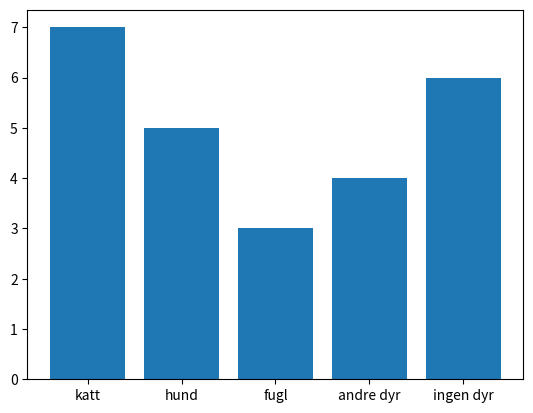

This figure's Python source: (Note: this script raises an exception after producing the figure.)
from matplotlib import pyplot # importerer et bibliotek som kan lage diagrammer

'''
oppgave 1

[redacted]


'''
a = 2
b = a * 4
print("Du trenger", b, " dl mel. ")

'''
[redacted]
Hjelp Anne med koden slik at den vil fungere også med desimaltall.
'''
#####################################################################################################################
'''
Oppgave 2

[redacted]
Svarene ble:
Katt: 7
Hund: 5
Fugl: 3
Andre dyr: 4
Ingen:6

[redacted]
hun vil at programmet skal skrive ut et stolpediagram til skjermen.
'''

x = ["katt", "hund","fugl","andre dyr","ingen dyr"] #lager en liste x med 5 elementer 
y = [7,5,3,4,6] #lager en liste y med frekvensene til elementene i liste x
pyplot.bar(x,y) # lager stolpediagram  med elementene fra x og y
pyplot.show() # skriver diagrammet til skjermen


#############################################################################################################################
'''
oppgave 3

Kjør programmet og forklar hva det gjør.
Prøv å skriv ut heltall fra og med 7 til og med 32
Prøv å skriv ut heltall fra og med -10 til og med 10

'''
for tall in range (4,19):
    print(tall)

###############################################################################################################################

'''
oppgave 4

Kjør programmet og forklar hva det gjør.
Endre 3 tallet til andre tall og se hva som skjer.
'''
for m in range (10):
    print(m, 3*m)

################################################################################################################################

'''
Oppgave 5

[redacted]

Kjør programmet og forklar hvordan det fungerer.

Kinoen kommer med en tilbud til de mellom 18 og 25 år på 110 kroner per billett.
Gjør endringer på koden slik at det blir tilpasset tilbudet.
'''
b = 80  # pris for en billett barn(6-12 år)
u = 100 # pris for en billett ungdom(13-17)
v = 120 # pris for en billett voksen
g = 0   # under 6 år er gratis
alder = int(input("Tast inn alder: "))
if alder <= 5:
  pris = g
elif alder > 5 and alder < 13: 
  pris = b
elif alder > 12 and alder < 18:
  pris = u
else:
  pris = v
print("Prisen blir", pris, "kroner. ")

########################################################################################################################################

'''
Oppgave 6
En dag i Moss var det følgende temperaturer:
Klokkeslett - grader
kl 06.00 - 12
kl 12.00 - 14
kl 18.00 - 20
kl 22.00 - 21
Lag et linjediagram over temperaturutviklingen.
Tips: Bruk det du har lært i koden over i tillegg til det under.
'''
x = []  # lag en liste for klokkeslett
y = []  # lag en liste for temperaturen
pyplot.plot(x,y) # lager linjediagram med elementene fra x og y 